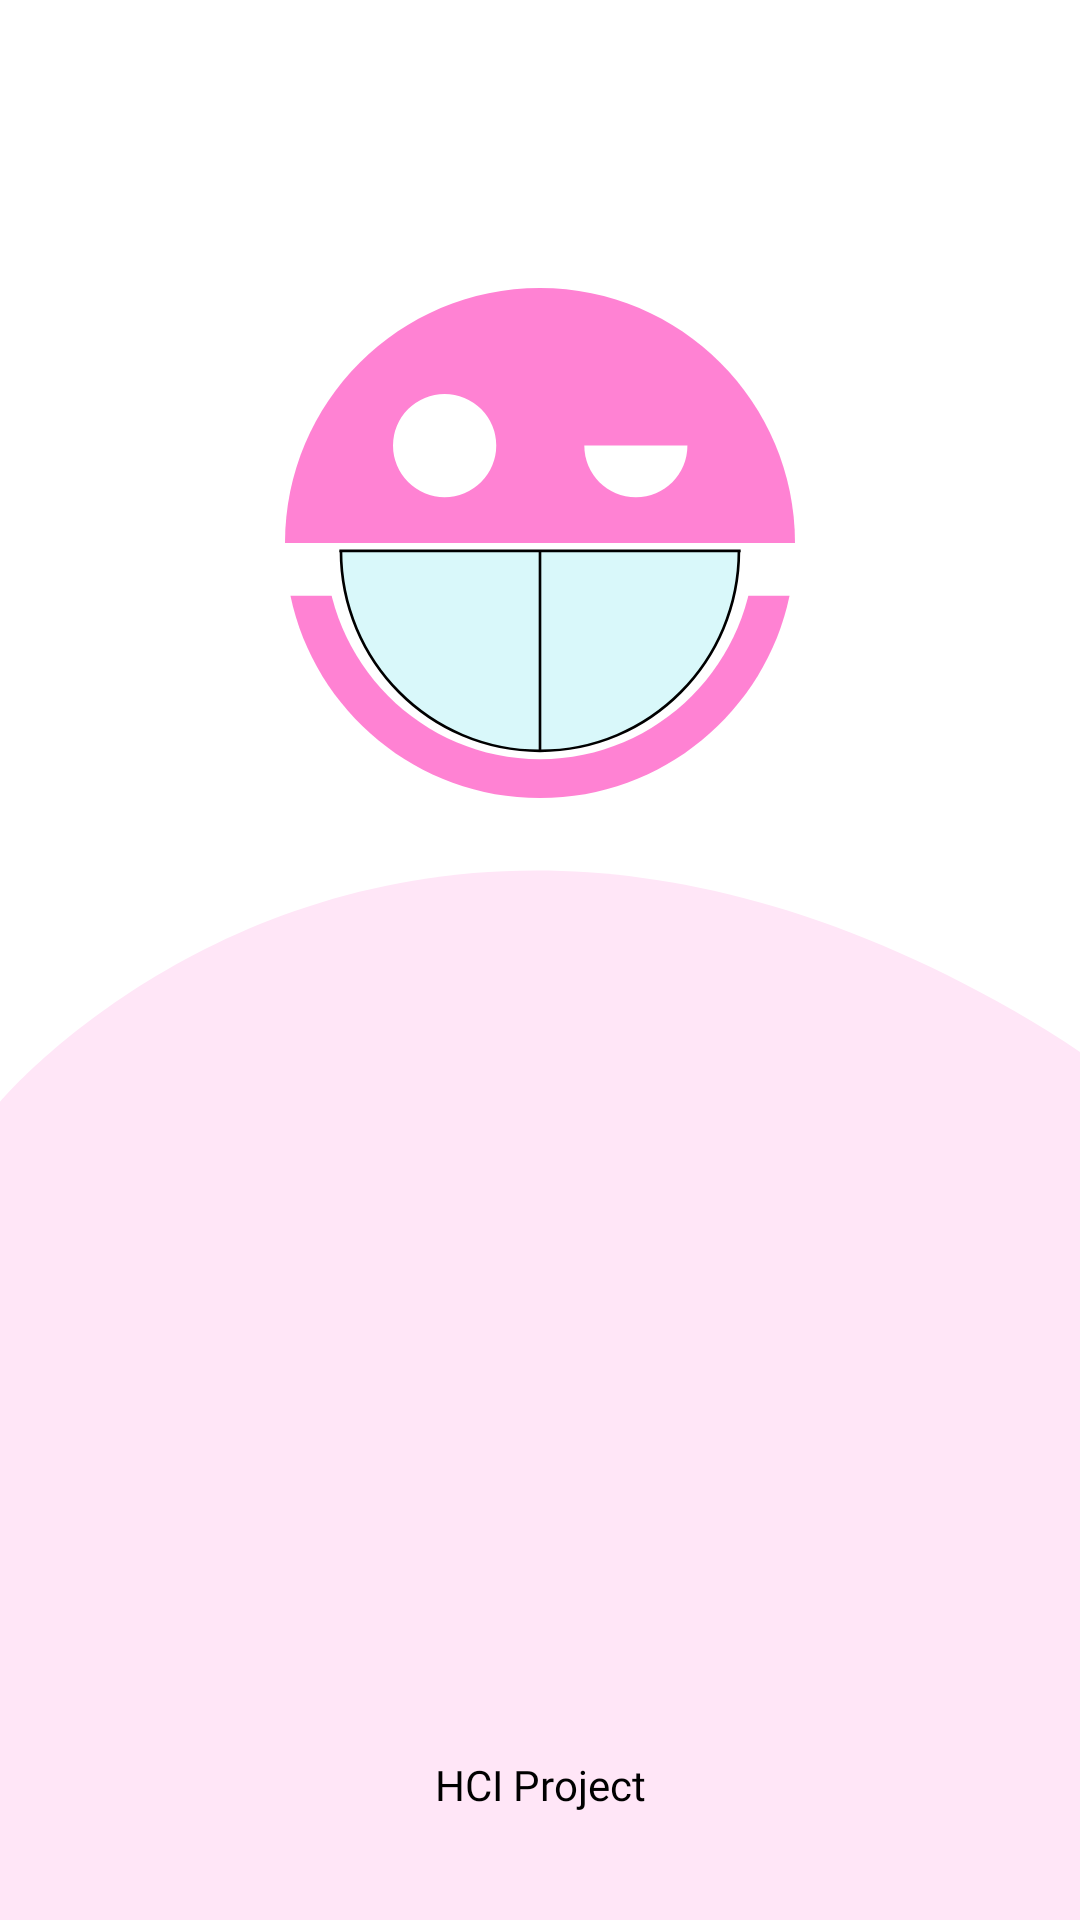

The Android layout XML behind this screen, and the referenced resources:
<!-- AndroidManifest.xml: application theme Theme.AppCompat.NoActionBar -->
<!-- res/layout/activity_splash_screen.xml -->
<?xml version="1.0" encoding="utf-8"?>
<androidx.constraintlayout.widget.ConstraintLayout xmlns:android="http://schemas.android.com/apk/res/android"
    xmlns:app="http://schemas.android.com/apk/res-auto"
    xmlns:tools="http://schemas.android.com/tools"
    android:layout_width="match_parent"
    android:layout_height="match_parent"
    tools:context=".SplashScreen"
    android:background="@color/white">


    <ImageView
        android:id="@+id/topImage"
        android:layout_width="170dp"
        android:layout_height="170dp"
        android:src="@drawable/ic_logo"
        app:layout_constraintBottom_toTopOf="@+id/bottomImage"
        app:layout_constraintEnd_toEndOf="parent"
        app:layout_constraintStart_toStartOf="parent"
        app:layout_constraintTop_toTopOf="parent"
        app:layout_constraintVertical_bias="0.8" />

    <ImageView
        android:id="@+id/bottomImage"
        android:layout_width="wrap_content"
        android:layout_height="350dp"
        android:scaleType="fitXY"
        android:src="@drawable/ic_splash"
        app:layout_constraintBottom_toBottomOf="parent"
        app:layout_constraintEnd_toEndOf="parent"
        app:layout_constraintStart_toStartOf="parent"/>

    <TextView
        android:id="@+id/branding"
        android:layout_width="match_parent"
        android:layout_height="wrap_content"
        android:fontFamily="@font/poppins_bold"
        android:gravity="center"
        android:textColor="@color/black"
        android:textSize="40dp"
        android:textStyle="bold"
        app:layout_constraintBottom_toBottomOf="parent"
        app:layout_constraintTop_toBottomOf="@+id/topImage"
        app:layout_constraintVertical_bias="0.4"
        tools:layout_editor_absoluteX="0dp" />

    <TextView
        android:layout_width="match_parent"
        android:layout_height="wrap_content"
        android:fontFamily="@font/poppins_semibold"
        android:gravity="center"
        android:text="HCI Project"
        android:textColor="@color/black"
        app:layout_constraintBottom_toBottomOf="parent"
        app:layout_constraintTop_toBottomOf="@+id/branding"
        app:layout_constraintVertical_bias="0.794"
        tools:layout_editor_absoluteX="0dp" />

</androidx.constraintlayout.widget.ConstraintLayout>
<!-- resources referenced by this layout -->
<resources>
  <color name="black">#FF000000</color>
  <color name="white">#FFFFFFFF</color>
  <!-- drawable ic_logo (drawable) -->
  <vector xmlns:android="http://schemas.android.com/apk/res/android"
      android:width="966dp"
      android:height="966dp"
      android:viewportWidth="966"
      android:viewportHeight="966">
    <path
        android:pathData="M483,483m-483,0a483,483 0,1 1,966 0a483,483 0,1 1,-966 0"
        android:fillColor="#fff"/>
    <path
        android:pathData="M483,0C216.25,0 0,216.25 0,483L966,483C966,216.25 749.75,0 483,0Z"
        android:fillColor="#ff82d3"/>
    <path
        android:pathData="M10.31,582.71C56.26,801.62 250.43,966 483,966S909.74,801.62 955.69,582.71Z"
        android:fillColor="#ff82d3"/>
    <path
        android:pathData="M889.6,484c0,225.66 -182.05,408.59 -406.61,408.59S76.37,709.66 76.37,484"
        android:fillColor="#fff"/>
    <path
        android:pathData="M302.36,298.48m-97.77,0a97.77,97.77 0,1 1,195.54 0a97.77,97.77 0,1 1,-195.54 0"
        android:fillColor="#fff"/>
    <path
        android:pathData="M762.24,298.09c0,54.21 -43.73,98.15 -97.67,98.15S566.9,352.3 566.9,298.09"
        android:fillColor="#fff"/>
    <path
        android:pathData="M859.78,497.91c0,209.17 -168.75,378.74 -376.91,378.74S106,707.08 106,497.91"
        android:strokeWidth="5"
        android:fillColor="#d9f8fa"
        android:strokeColor="#000"/>
    <path
        android:pathData="M102.95,497.89L863.05,497.89"
        android:strokeWidth="5"
        android:fillColor="#00000000"
        android:strokeColor="#000"/>
    <path
        android:pathData="M483,498.54L483,876.65"
        android:strokeWidth="5"
        android:fillColor="#00000000"
        android:strokeColor="#000"/>
  </vector>
  <!-- drawable ic_splash (drawable) -->
  <vector xmlns:android="http://schemas.android.com/apk/res/android"
      android:width="414dp"
      android:height="357dp"
      android:viewportWidth="414"
      android:viewportHeight="357">
    <group>
      <clip-path
          android:pathData="M0,0h414v357h-414z"/>
      <path
          android:pathData="M420.909,357L0,357L0,78.783S145.52,-75.21 388.673,47.87 420.909,357 420.909,357Z"
          android:fillColor="#ffe6f7"/>
    </group>
  </vector>
</resources>
